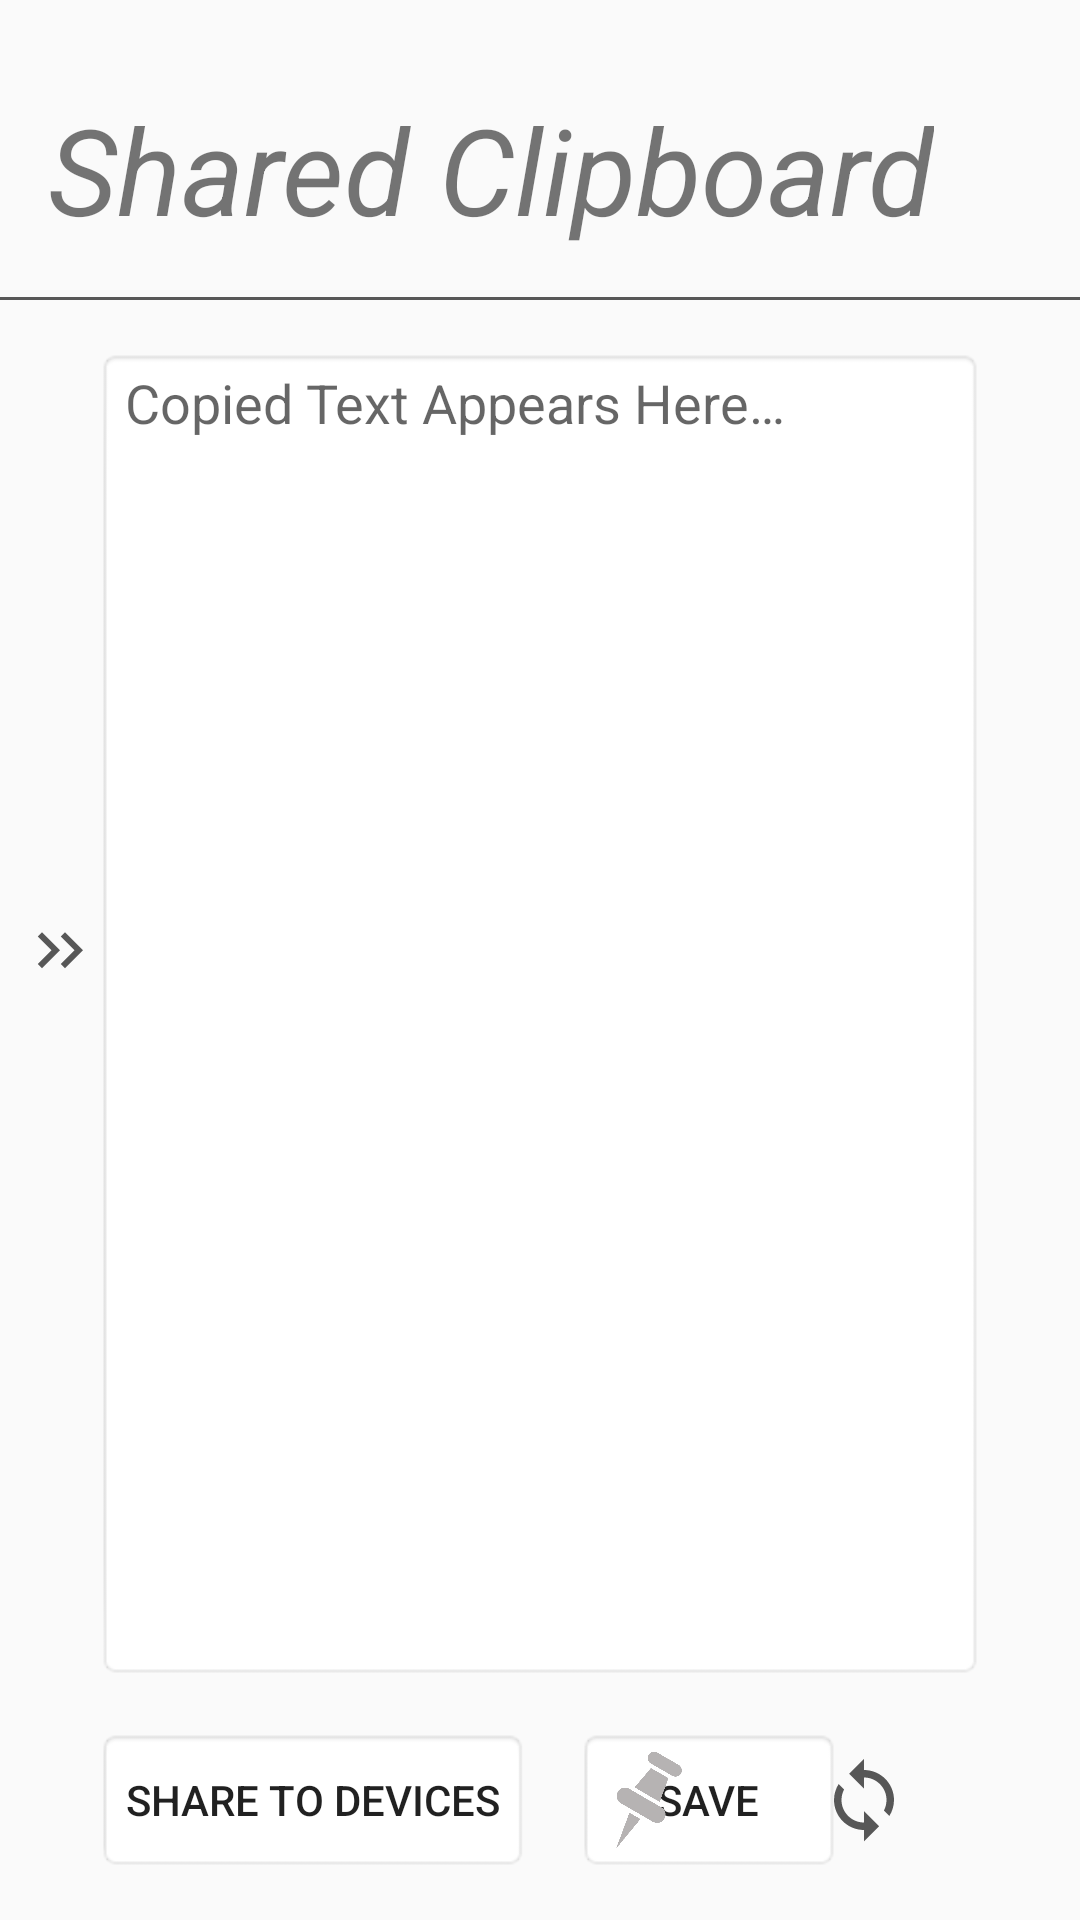

The Android layout XML behind this screen, and the referenced resources:
<!-- AndroidManifest.xml: application theme AppTheme -->
<!-- res/layout/activity_main.xml -->
<?xml version="1.0" encoding="utf-8"?>
<androidx.drawerlayout.widget.DrawerLayout
    xmlns:android="http://schemas.android.com/apk/res/android"
    xmlns:app="http://schemas.android.com/apk/res-auto"
    xmlns:tools="http://schemas.android.com/tools"
    android:layout_width="match_parent"
    android:layout_height="match_parent"
    android:id="@+id/drawer_layout"
    android:fitsSystemWindows="true"
    tools:context=".MainActivity">

    <LinearLayout
        android:layout_width="match_parent"
        android:layout_height="match_parent"
        android:orientation="vertical">

    <LinearLayout
        android:layout_width="match_parent"
        android:layout_height="100dp"
        android:gravity="bottom"
        android:theme="@style/AppTheme"
        android:orientation="vertical">

        <TextView
            android:layout_width="wrap_content"
            android:layout_height="wrap_content"
            android:text="@string/shared_clipboard"
            android:layout_marginStart="16dp"
            android:textStyle="italic"
            android:textSize="40sp"
            app:layout_constraintStart_toStartOf="parent"
            app:layout_constraintTop_toTopOf="parent" />

        <View
            android:id="@+id/divider"
            android:layout_width="match_parent"
            android:layout_height="1dp"
            android:layout_marginTop="16dp"
            android:background="#575757"
            app:layout_constraintTop_toTopOf="parent"/>

    </LinearLayout>

        <androidx.constraintlayout.widget.ConstraintLayout
            android:layout_width="match_parent"
            android:layout_height="match_parent">


            <Button
                android:id="@+id/button"
                android:layout_width="wrap_content"
                android:layout_height="wrap_content"
                android:layout_marginTop="16dp"
                android:background="@android:drawable/editbox_background"
                android:text="@string/share"
                app:layout_constraintLeft_toLeftOf="@id/editbox"
                app:layout_constraintTop_toBottomOf="@id/editbox" />

            <Button
                android:id="@+id/saveButton"
                android:layout_width="wrap_content"
                android:layout_height="wrap_content"
                android:layout_marginStart="16dp"
                android:background="@android:drawable/editbox_background"
                android:onClick="saveButtonClicked"
                android:text="@string/save"
                app:layout_constraintLeft_toRightOf="@id/button"
                app:layout_constraintTop_toTopOf="@id/button" />

            <EditText
                android:id="@+id/editbox"
                android:maxLength="3000"
                android:layout_width="match_parent"
                android:layout_height="match_parent"
                android:layout_marginStart="32dp"
                android:layout_marginTop="16dp"
                android:layout_marginEnd="32dp"
                android:layout_marginBottom="80dp"
                android:background="@android:drawable/editbox_background"
                android:gravity="start"
                android:hint="@string/clipboard_text"
                android:inputType="textMultiLine"
                android:scrollbars="vertical"
                app:layout_constraintBottom_toBottomOf="parent"
                app:layout_constraintEnd_toEndOf="parent"
                app:layout_constraintStart_toStartOf="parent"
                app:layout_constraintTop_toTopOf="parent"
                android:importantForAutofill="no" />

            <ImageView
                android:contentDescription="@string/indicator"
                android:onClick="indicatorClicked"
                android:id="@+id/indicator1"
                android:layout_width="wrap_content"
                android:layout_height="wrap_content"
                android:src="@drawable/right_arrow_24dp"
                app:layout_constraintBottom_toBottomOf="@id/editbox"
                app:layout_constraintEnd_toStartOf="@id/editbox"
                app:layout_constraintHorizontal_bias="0.5"
                app:layout_constraintStart_toStartOf="parent"
                app:layout_constraintTop_toTopOf="@id/editbox"
                app:layout_constraintVertical_bias="0.45"/>

            <ImageView
                android:contentDescription="@string/indicator"
                android:onClick="indicatorClicked"
                android:id="@+id/indicator2"
                android:layout_width="wrap_content"
                android:layout_height="wrap_content"
                android:layout_marginStart="15dp"
                android:src="@drawable/right_arrow_24dp"
                app:layout_constraintBottom_toBottomOf="@id/editbox"
                app:layout_constraintEnd_toStartOf="@id/editbox"
                app:layout_constraintHorizontal_bias="0.5"
                app:layout_constraintStart_toStartOf="parent"
                app:layout_constraintTop_toTopOf="@id/editbox"
                app:layout_constraintVertical_bias="0.45" />

            <ImageView
                android:contentDescription="@string/push_pin_icon"
                android:id="@+id/pushPinImage"
                android:layout_width="0dp"
                android:layout_height="0dp"
                android:layout_marginLeft="2dp"
                android:layout_marginTop="2dp"
                android:layout_marginRight="2dp"
                android:layout_marginBottom="2dp"
                android:elevation="20dp"
                android:scaleType="fitStart"
                app:layout_constraintBottom_toBottomOf="@id/saveButton"
                app:layout_constraintHorizontal_bias="0.0"
                app:layout_constraintLeft_toLeftOf="@id/saveButton"
                app:layout_constraintRight_toRightOf="@id/saveButton"
                app:layout_constraintTop_toTopOf="@id/saveButton"
                app:layout_constraintVertical_bias="0.53"
                app:srcCompat="@drawable/push_pin_icon" />

            <ImageView
                android:id="@+id/syncImage"
                android:layout_width="30dp"
                android:layout_height="30dp"
                android:contentDescription="@string/sync_button"
                android:onClick="syncButtonClicked"
                android:src="@drawable/ic_sync_black_24dp"
                app:layout_constraintBottom_toBottomOf="@+id/pushPinImage"
                app:layout_constraintEnd_toEndOf="parent"
                app:layout_constraintStart_toStartOf="@+id/guideline2"
                app:layout_constraintTop_toTopOf="@+id/pushPinImage" />

            <androidx.constraintlayout.widget.Guideline
                android:id="@+id/guideline2"
                android:layout_width="wrap_content"
                android:layout_height="wrap_content"
                android:orientation="vertical"
                app:layout_constraintGuide_percent="0.6" />

        </androidx.constraintlayout.widget.ConstraintLayout>
    </LinearLayout>

    <com.google.android.material.navigation.NavigationView
        android:layout_width="wrap_content"
        android:layout_height="match_parent"
        android:layout_gravity= "start"
        android:id="@+id/nav_view">

        <LinearLayout
            android:layout_width="match_parent"
            android:layout_height="match_parent"
            android:orientation="vertical">

            <include layout="@layout/nav_header"/>

            <ListView
                android:layout_width="match_parent"
                android:layout_height="match_parent"
                android:id="@+id/navListView"/>

        </LinearLayout>

    </com.google.android.material.navigation.NavigationView>


</androidx.drawerlayout.widget.DrawerLayout>
<!-- res/layout/nav_header.xml (included above) -->
<?xml version="1.0" encoding="utf-8"?>
<LinearLayout xmlns:android="http://schemas.android.com/apk/res/android"
    xmlns:app="http://schemas.android.com/apk/res-auto"
    android:layout_width="match_parent"
    android:layout_height="wrap_content"
    android:gravity="bottom"
    android:orientation="vertical"
    android:theme="@style/AppTheme">


    <androidx.constraintlayout.widget.ConstraintLayout
        android:layout_width="match_parent"
        android:layout_height="wrap_content"
        android:orientation="horizontal">

        <TextView
            android:id="@+id/pinnedText"
            android:layout_width="wrap_content"
            android:layout_height="wrap_content"
            android:layout_marginStart="16dp"
            android:layout_marginTop="16dp"
            android:fontFamily="sans-serif-thin"
            android:text="@string/pinned_clips"
            android:textSize="30sp"
            android:textStyle="italic"
            app:layout_constraintStart_toStartOf="parent"
            app:layout_constraintTop_toTopOf="parent" />

        <androidx.constraintlayout.widget.ConstraintLayout
            android:id="@+id/profImageConst"
            android:layout_width="0dp"
            android:layout_height="0dp"
            android:onClick="profileClicked"
            android:orientation="vertical"
            app:layout_constraintBottom_toBottomOf="@id/pinnedText"
            app:layout_constraintEnd_toStartOf="@+id/guideline6"
            app:layout_constraintStart_toEndOf="@id/pinnedText"
            app:layout_constraintTop_toTopOf="parent">

            <ImageView
                android:layout_width="20dp"
                android:layout_height="20dp"
                android:layout_marginBottom="10dp"
                android:contentDescription="@string/profile_pic"
                android:src="@drawable/profile"
                app:layout_constraintBottom_toBottomOf="parent"
                app:layout_constraintEnd_toEndOf="parent"
                app:layout_constraintStart_toStartOf="parent"
                app:layout_constraintTop_toTopOf="parent"
                app:layout_constraintVertical_bias="1.0" />
        </androidx.constraintlayout.widget.ConstraintLayout>

        <androidx.constraintlayout.widget.ConstraintLayout
            android:id="@+id/logoutIconConst"
            android:layout_width="0dp"
            android:layout_height="0dp"
            android:onClick="logoutClicked"
            android:orientation="vertical"
            app:layout_constraintBottom_toBottomOf="@id/pinnedText"
            app:layout_constraintEnd_toEndOf="parent"
            app:layout_constraintStart_toEndOf="@+id/guideline6"
            app:layout_constraintTop_toTopOf="parent">

            <ImageView
                android:id="@+id/logoutIcon"
                android:layout_width="20dp"
                android:layout_height="20dp"
                android:layout_marginEnd="10dp"
                android:layout_marginBottom="10dp"
                android:contentDescription="@string/logout_button"
                android:rotation="180"
                android:scaleType="fitStart"
                android:src="@drawable/ic_logout_icon"
                app:layout_constraintBottom_toBottomOf="parent"
                app:layout_constraintEnd_toEndOf="parent"
                app:layout_constraintHorizontal_bias="1.0"
                app:layout_constraintStart_toStartOf="parent"
                app:layout_constraintTop_toTopOf="parent"
                app:layout_constraintVertical_bias="1.0" />

        </androidx.constraintlayout.widget.ConstraintLayout>

        <androidx.constraintlayout.widget.Guideline
            android:id="@+id/guideline6"
            android:layout_width="wrap_content"
            android:layout_height="wrap_content"
            android:orientation="vertical"
            app:layout_constraintGuide_percent="0.84" />

    </androidx.constraintlayout.widget.ConstraintLayout>

    <View
        android:id="@+id/divider"
        android:layout_width="match_parent"
        android:layout_height="1dp"
        android:layout_marginTop="10dp"
        android:background="#575757" />

</LinearLayout>
<!-- resources referenced by this layout -->
<resources>
  <!-- drawable ic_sync_black_24dp (drawable) -->
  <vector android:height="24dp" android:tint="#575757"
      android:viewportHeight="24.0" android:viewportWidth="24.0"
      android:width="24dp" xmlns:android="http://schemas.android.com/apk/res/android">
      <path android:fillColor="#FF000000" android:pathData="M12,4L12,1L8,5l4,4L12,6c3.31,0 6,2.69 6,6 0,1.01 -0.25,1.97 -0.7,2.8l1.46,1.46C19.54,15.03 20,13.57 20,12c0,-4.42 -3.58,-8 -8,-8zM12,18c-3.31,0 -6,-2.69 -6,-6 0,-1.01 0.25,-1.97 0.7,-2.8L5.24,7.74C4.46,8.97 4,10.43 4,12c0,4.42 3.58,8 8,8v3l4,-4 -4,-4v3z"/>
  </vector>
  <!-- drawable profile (drawable) -->
  <vector xmlns:android="http://schemas.android.com/apk/res/android"
      android:viewportWidth="400"
      android:viewportHeight="400"
      android:width="50dp"
      android:height="50dp">
      <path
          android:pathData="m177.73 1.55c-113.96 20.244-155.38 160.16-70.435 237.9l6.716 6.147-5.25 2.856c-53.74 29.245-88.553 82.793-95.856 147.44l-0.463 4.102h12.882 12.882l0.392-2.539c0.216-1.397 0.606-4.297 0.868-6.445 6.381-52.333 40.865-99.872 89.891-123.92l11.001-5.397 5.014 2.272c32.192 14.585 77.056 14.585 109.25 0l5.014-2.272 11.001 5.397c49.026 24.05 83.51 71.589 89.891 123.92 0.262 2.148 0.652 5.048 0.868 6.445l0.392 2.539h12.862 12.862l-0.466-4.492c-6.524-62.998-42.324-117.94-95.813-147.05l-5.25-2.856 6.716-6.147c68.301-62.509 57.059-173.21-22.388-220.46-27.024-16.072-62.584-22.773-92.579-17.445m44.922 26.167c65.875 14.568 104.86 82.466 83.446 145.33-25.006 73.405-114.1 100.01-175.24 52.324-60.625-47.276-55.57-141.91 9.766-182.82 23.13-14.483 56.412-20.503 82.031-14.837"
          android:fillColor="#575757" />
  </vector>
  <!-- drawable right_arrow_24dp (drawable) -->
  <vector android:height="24dp" android:tint="#575757"
      android:viewportHeight="24.0" android:viewportWidth="24.0"
      android:width="24dp" xmlns:android="http://schemas.android.com/apk/res/android">
      <path android:fillColor="#FF000000" android:pathData="M8.59,16.34l4.58,-4.59 -4.58,-4.59L10,5.75l6,6 -6,6z"/>
  </vector>
  <string name="clipboard_text">Copied Text Appears Here…</string>
  <string name="indicator">Indicator</string>
  <string name="logout_button">Logout Button</string>
  <string name="pinned_clips">Pinned Clips</string>
  <string name="profile_pic">Profile Pic</string>
  <string name="push_pin_icon">Push Pin Icon</string>
  <string name="save">Save</string>
  <string name="share">Share To Devices</string>
  <string name="shared_clipboard">Shared Clipboard</string>
  <string name="sync_button">Sync Button</string>
  <style name="AppTheme" parent="Theme.AppCompat.DayNight.DarkActionBar">
          
          <item name="colorPrimary">@color/colorPrimary</item>
          <item name="colorPrimaryDark">@color/colorPrimaryDark</item>
          <item name="colorAccent">@color/colorAccent</item>
      </style>
  <color name="colorPrimary">#515151</color>
  <color name="colorPrimaryDark">#393939</color>
  <color name="colorAccent">@color/design_default_color_primary_dark</color>
</resources>
